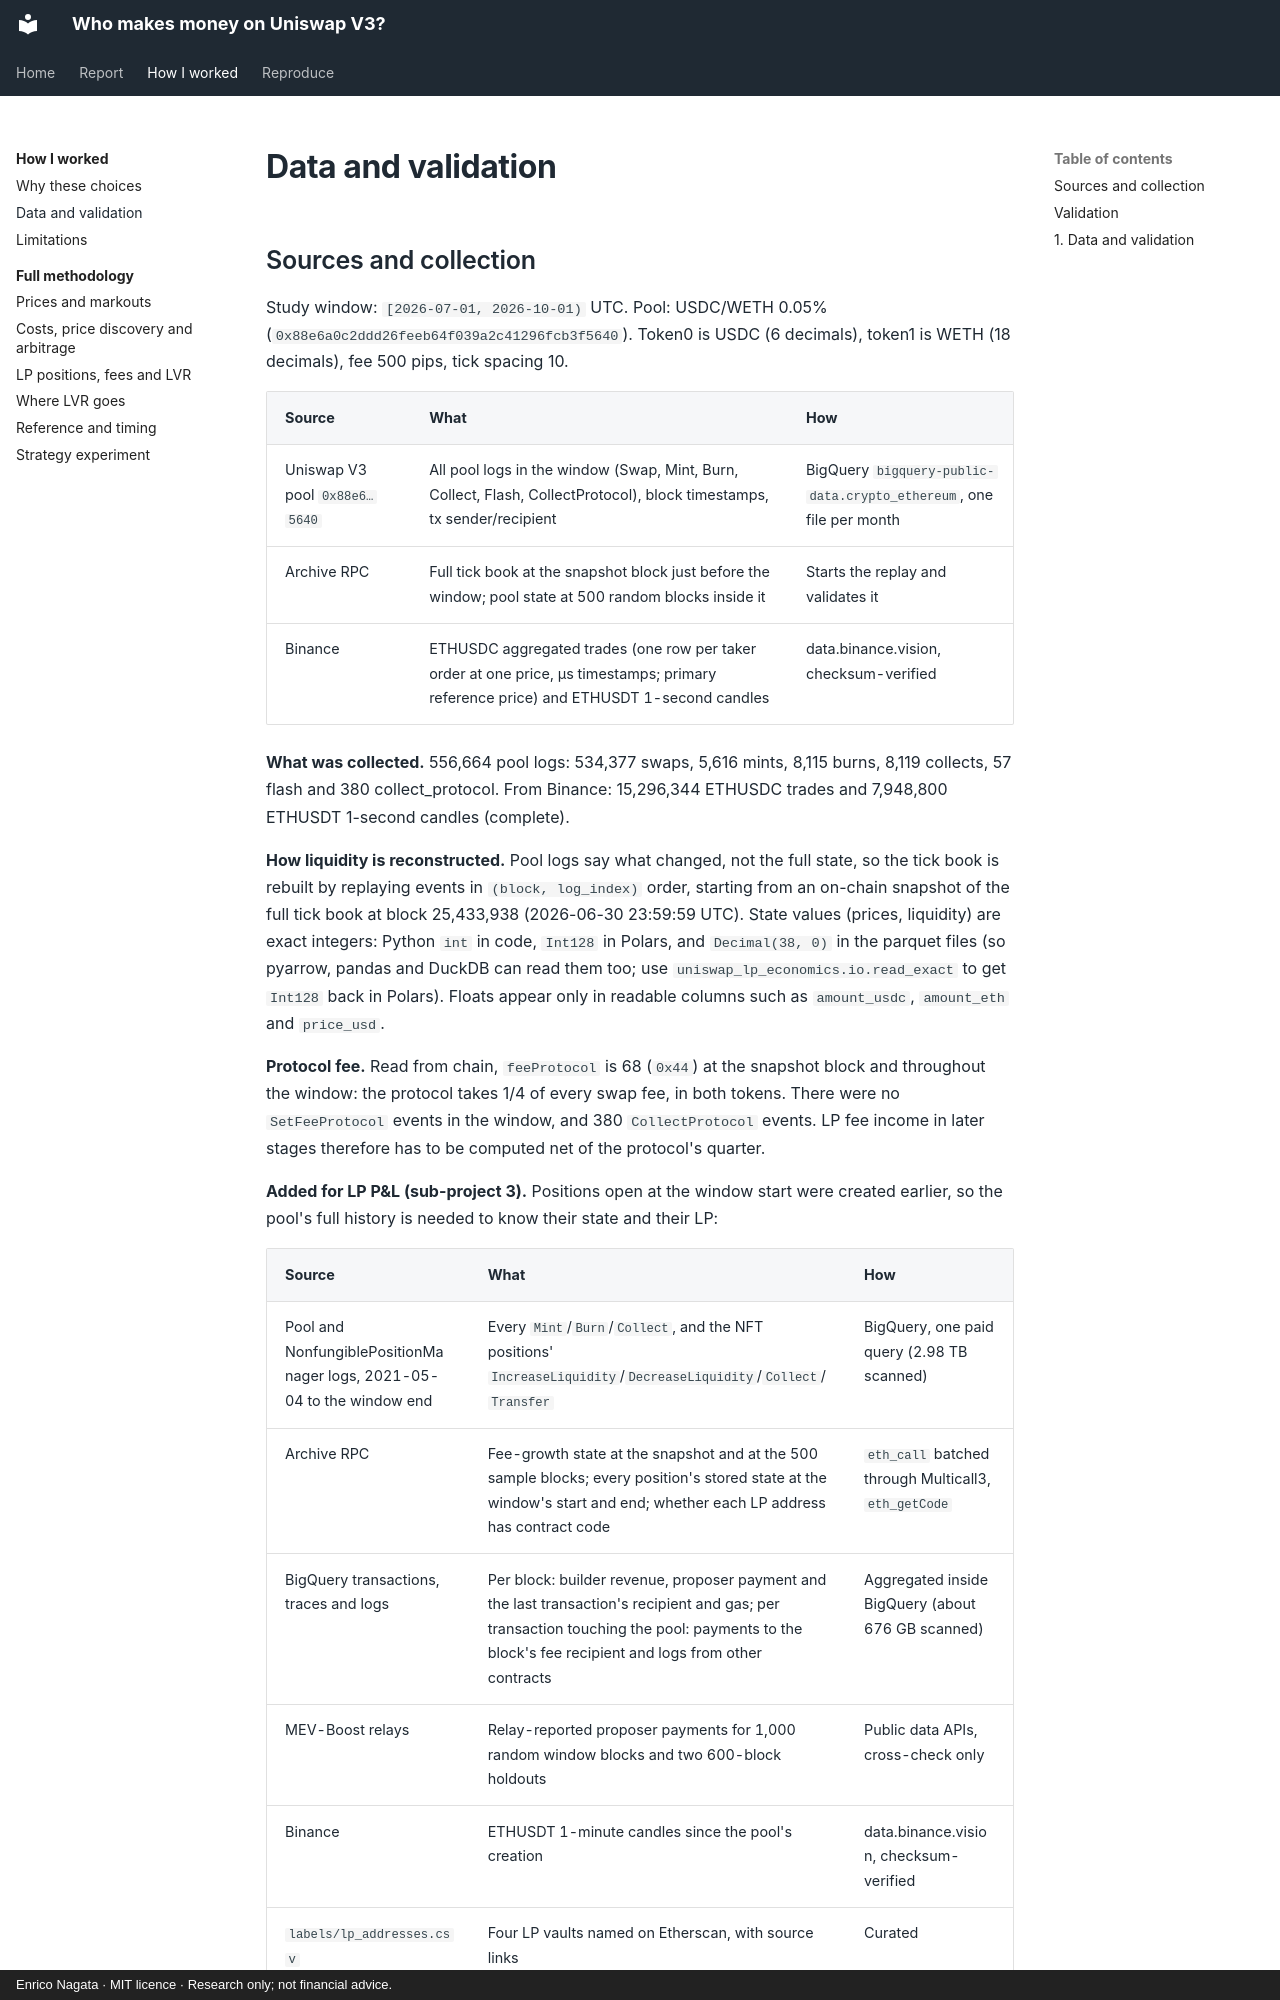

repository: samuraixx-key/uniswap-lp-economics · page: how/data/index.html · generator: mkdocs · copyright: Enrico Nagata · MIT licence · Research only; not financial advice.

# Data and validation

## Sources and collection

Study window: `[2026-07-01, 2026-10-01)` UTC. Pool: USDC/WETH 0.05%
(`0x88e6a0c2ddd26feeb64f039a2c41296fcb3f5640`). Token0 is USDC (6 decimals), token1 is WETH
(18 decimals), fee 500 pips, tick spacing 10.

| Source | What | How |
|---|---|---|
| Uniswap V3 pool `0x88e6…5640` | All pool logs in the window (Swap, Mint, Burn, Collect, Flash, CollectProtocol), block timestamps, tx sender/recipient | BigQuery `bigquery-public-data.crypto_ethereum`, one file per month |
| Archive RPC | Full tick book at the snapshot block just before the window; pool state at 500 random blocks inside it | Starts the replay and validates it |
| Binance | ETHUSDC aggregated trades (one row per taker order at one price, µs timestamps; primary reference price) and ETHUSDT 1-second candles | [data.binance.vision](https://data.binance.vision), checksum-verified |

**What was collected.** 556,664 pool logs: 534,377 swaps, 5,616 mints, 8,115 burns, 8,119 collects,
57 flash and 380 collect_protocol. From Binance: 15,296,344 ETHUSDC trades and 7,948,800 ETHUSDT
1-second candles (complete).

**How liquidity is reconstructed.** Pool logs say what changed, not the full state, so the tick book
is rebuilt by replaying events in `(block, log_index)` order, starting from an on-chain snapshot of
the full tick book at block 25,433,938 (2026-06-30 23:59:59 UTC). State values (prices, liquidity)
are exact integers: Python `int` in code, `Int128` in Polars, and `Decimal(38, 0)` in the parquet
files (so pyarrow, pandas and DuckDB can read them too; use `uniswap_lp_economics.io.read_exact` to
get `Int128` back in Polars). Floats appear only in readable columns such as `amount_usdc`,
`amount_eth` and `price_usd`.

**Protocol fee.** Read from chain, `feeProtocol` is 68 (`0x44`) at the snapshot block and throughout
the window: the protocol takes 1/4 of every swap fee, in both tokens. There were no `SetFeeProtocol`
events in the window, and 380 `CollectProtocol` events. LP fee income in later stages therefore has
to be computed net of the protocol's quarter.

**Added for LP P&L (sub-project 3).** Positions open at the window start were created earlier, so
the pool's full history is needed to know their state and their LP:

| Source | What | How |
|---|---|---|
| Pool and NonfungiblePositionManager logs, 2021-05-04 to the window end | Every `Mint`/`Burn`/`Collect`, and the NFT positions' `IncreaseLiquidity`/`DecreaseLiquidity`/`Collect`/`Transfer` | BigQuery, one paid query (2.98 TB scanned) |
| Archive RPC | Fee-growth state at the snapshot and at the 500 sample blocks; every position's stored state at the window's start and end; whether each LP address has contract code | `eth_call` batched through Multicall3, `eth_getCode` |
| BigQuery transactions, traces and logs | Per block: builder revenue, proposer payment and the last transaction's recipient and gas; per transaction touching the pool: payments to the block's fee recipient and logs from other contracts | Aggregated inside BigQuery (about 676 GB scanned) |
| MEV-Boost relays | Relay-reported proposer payments for 1,000 random window blocks and two 600-block holdouts | Public data APIs, cross-check only |
| Binance | ETHUSDT 1-minute candles since the pool's creation | data.binance.vision, checksum-verified |
| `labels/lp_addresses.csv` | Four LP vaults named on Etherscan, with source links | Curated |
